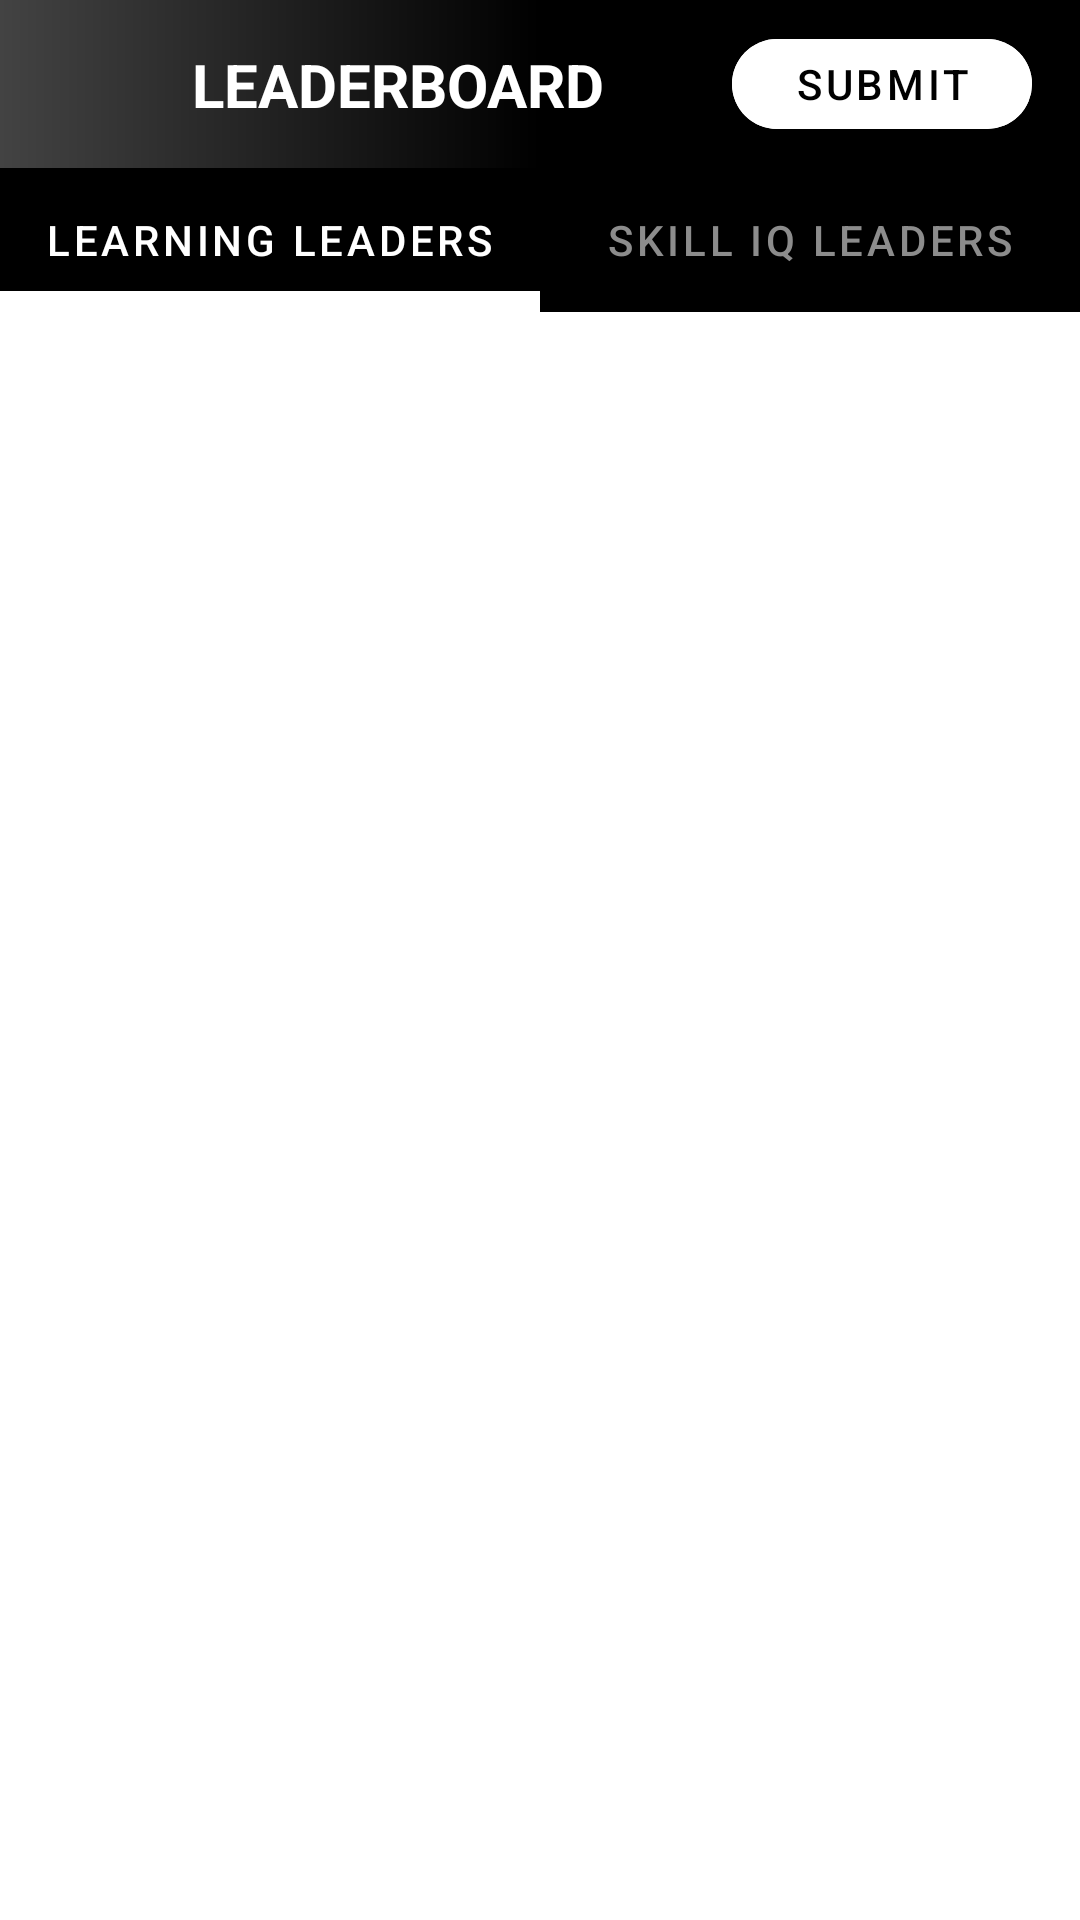

Write the Android layout XML for this screen, with the resource values it uses.
<!-- AndroidManifest.xml: application theme AppTheme -->
<!-- res/layout/activity_home.xml -->
<?xml version="1.0" encoding="utf-8"?>
<layout xmlns:android="http://schemas.android.com/apk/res/android"
    xmlns:app="http://schemas.android.com/apk/res-auto"
    xmlns:tools="http://schemas.android.com/tools">

    <androidx.constraintlayout.widget.ConstraintLayout
        android:layout_width="match_parent"
        android:layout_height="match_parent"
        tools:context=".views.activity.home.HomeActivity">

        <androidx.constraintlayout.widget.ConstraintLayout
            android:id="@+id/action_bar"
            android:layout_width="0dp"
            android:layout_height="?attr/actionBarSize"
            android:background="@drawable/background_black"
            app:layout_constraintEnd_toEndOf="parent"
            app:layout_constraintStart_toStartOf="parent"
            app:layout_constraintTop_toTopOf="parent">

            <TextView
                android:id="@+id/textView3"
                android:layout_width="wrap_content"
                android:layout_height="wrap_content"
                android:layout_marginStart="64dp"
                android:layout_marginTop="8dp"
                android:layout_marginBottom="8dp"
                android:text="@string/leaderboard"
                android:textAllCaps="true"
                android:textColor="@color/colorWhite"
                android:textSize="20sp"
                android:textStyle="bold"
                app:layout_constraintBottom_toBottomOf="parent"
                app:layout_constraintStart_toStartOf="parent"
                app:layout_constraintTop_toTopOf="parent" />

            <com.google.android.material.button.MaterialButton
                android:id="@+id/btn_submit"
                android:layout_width="100dp"
                android:layout_height="30dp"
                android:layout_marginTop="8dp"
                android:layout_marginEnd="16dp"
                android:layout_marginBottom="8dp"
                android:backgroundTint="@color/colorWhite"
                android:insetTop="0dp"
                android:insetBottom="0dp"
                android:text="@string/submit"
                android:textColor="@color/colorBlack"
                app:cornerRadius="25dp"
                app:layout_constraintBottom_toBottomOf="parent"
                app:layout_constraintEnd_toEndOf="parent"
                app:layout_constraintTop_toTopOf="parent" />
        </androidx.constraintlayout.widget.ConstraintLayout>

        <com.google.android.material.tabs.TabLayout
            android:id="@+id/tab_layout"
            android:layout_width="match_parent"
            android:layout_height="wrap_content"
            android:background="@color/colorBlack"
            app:layout_constraintEnd_toEndOf="parent"
            app:layout_constraintStart_toStartOf="parent"
            app:layout_constraintTop_toBottomOf="@+id/action_bar"
            app:tabIndicatorColor="@color/colorWhite"
            app:tabIndicatorFullWidth="true"
            app:tabMode="fixed"
            app:tabIndicatorHeight="7dp"
            app:tabRippleColor="@color/colorWhite"
            app:tabSelectedTextColor="@color/colorWhite"
            app:tabTextColor="@color/colorGray">

            <com.google.android.material.tabs.TabItem
                android:layout_width="wrap_content"
                android:layout_height="wrap_content"
                android:text="@string/learning_leader" />

            <com.google.android.material.tabs.TabItem
                android:layout_width="wrap_content"
                android:layout_height="wrap_content"
                android:text="@string/skill_iq_leaders" />

        </com.google.android.material.tabs.TabLayout>

        <androidx.viewpager.widget.ViewPager
            android:id="@+id/view_pager"
            android:layout_width="0dp"
            android:layout_height="0dp"
            app:layout_constraintBottom_toBottomOf="parent"
            app:layout_constraintEnd_toEndOf="parent"
            app:layout_constraintStart_toStartOf="parent"
            app:layout_constraintTop_toBottomOf="@+id/tab_layout" />
    </androidx.constraintlayout.widget.ConstraintLayout>
</layout>
<!-- resources referenced by this layout -->
<resources>
  <color name="colorBlack">#000000</color>
  <color name="colorGray">#8C8C8C</color>
  <color name="colorWhite">#ffffff</color>
  <!-- drawable background_black (drawable) -->
  <?xml version="1.0" encoding="utf-8"?>
  <layer-list xmlns:android="http://schemas.android.com/apk/res/android">
      <item>
          <shape android:shape="rectangle">
              <solid android:color="@color/colorBlack" />
  
          </shape>
      </item>
      <item>
          <shape android:shape="rectangle">
              <gradient
                  android:angle="180"
                  android:centerColor="@color/colorBlack"
                  android:startColor="@color/colorBlack"
                  android:endColor="#434343" />
          </shape>
  
      </item>
  
  
  </layer-list>
  <string name="leaderboard">LeaderBoard</string>
  <string name="learning_leader">Learning Leaders</string>
  <string name="skill_iq_leaders">Skill IQ Leaders</string>
  <string name="submit">Submit</string>
  <style name="AppTheme" parent="Theme.MaterialComponents.Light.NoActionBar">
          <item name="colorPrimary">@color/colorPrimary</item>
          <item name="colorPrimaryDark">@color/colorPrimary</item>
          <item name="colorAccent">@color/colorPrimary</item>
          <item name="windowActionBar">false</item>
          <item name="windowNoTitle">true</item>
      </style>
  <color name="colorPrimary">#000000</color>
</resources>
